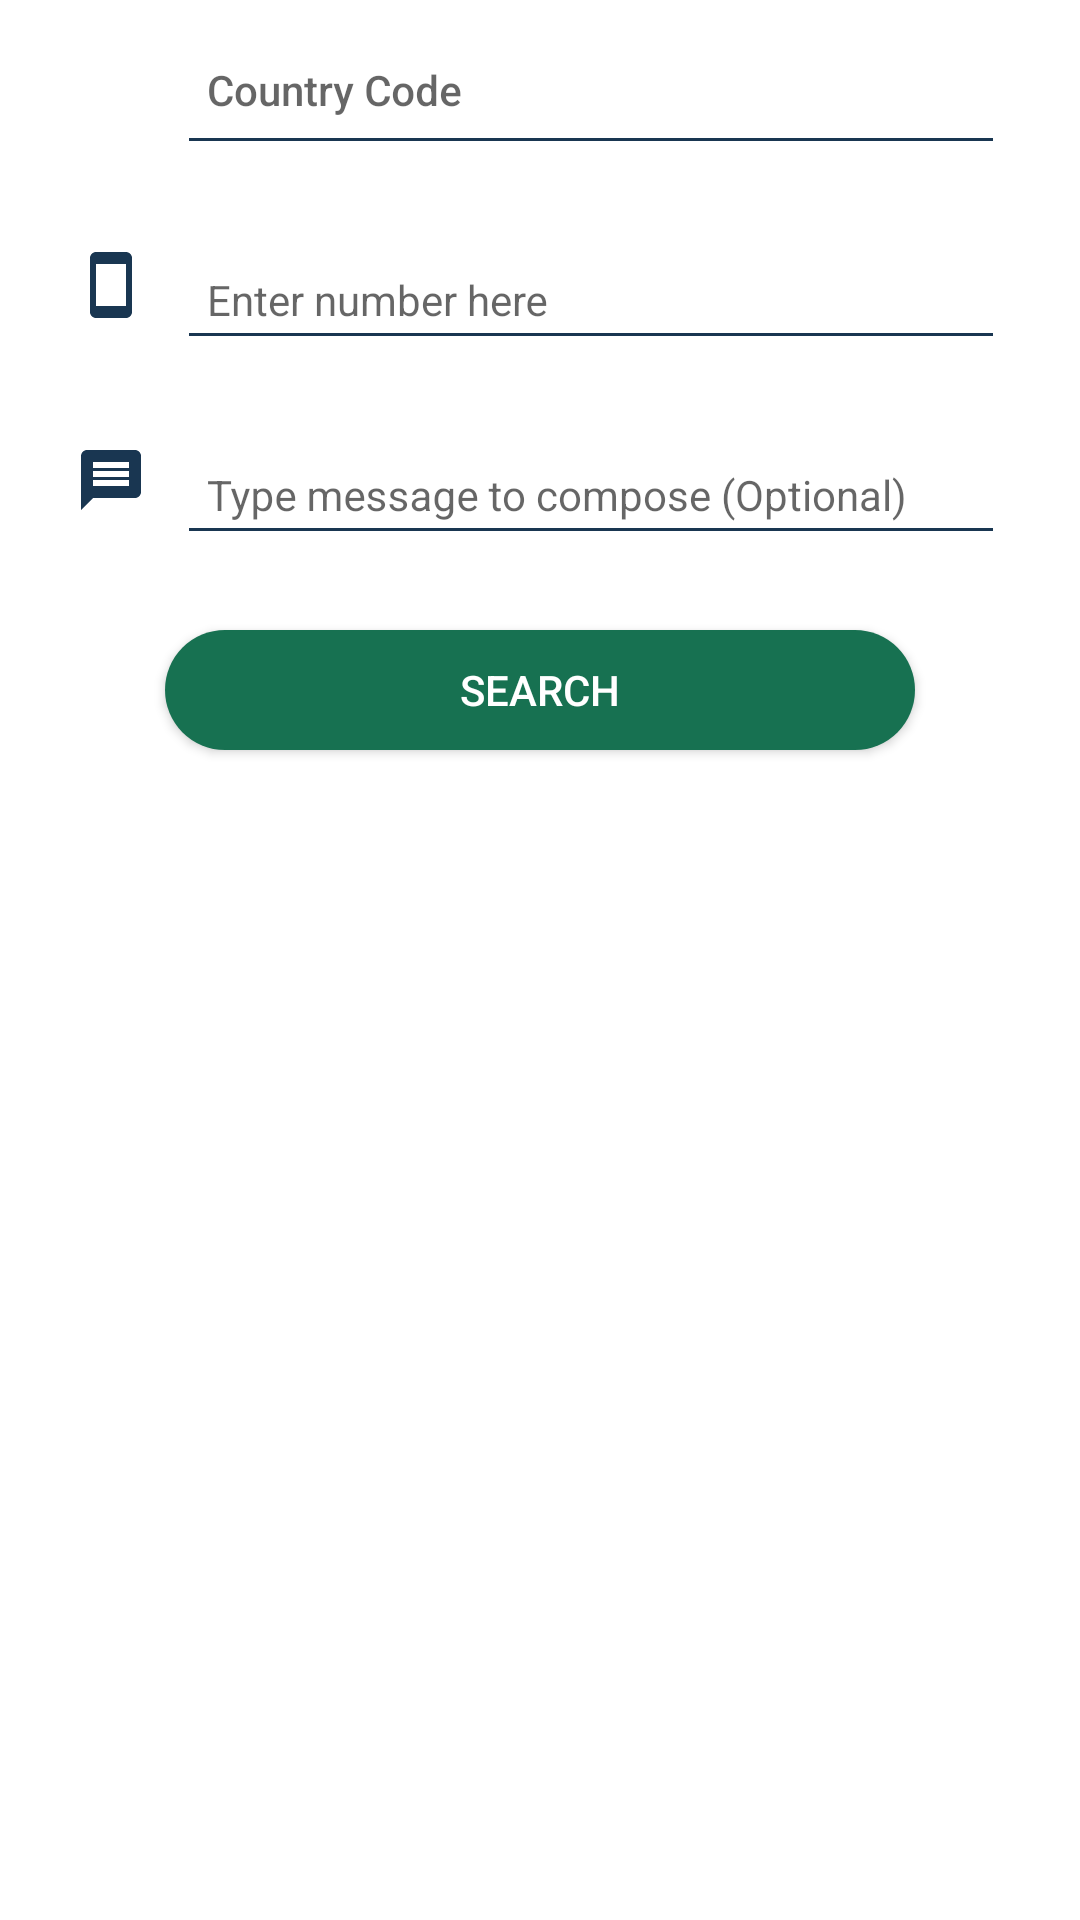

This screen was rendered from an Android layout file. Write that file and the resources it references.
<!-- AndroidManifest.xml: application theme AppTheme -->
<!-- res/layout/content_main.xml -->
<?xml version="1.0" encoding="utf-8"?>
<LinearLayout xmlns:android="http://schemas.android.com/apk/res/android"
    xmlns:app="http://schemas.android.com/apk/res-auto"
    xmlns:tools="http://schemas.android.com/tools"
    android:layout_width="match_parent"
    android:layout_height="match_parent"
    android:layout_gravity="center"
    android:background="@color/white"
    android:orientation="vertical"
    android:id="@+id/llRoot"
    android:paddingStart="25dp"
    android:paddingEnd="25dp"
    app:layout_behavior="@string/appbar_scrolling_view_behavior"
    tools:context=".MainActivity"
    tools:showIn="@layout/app_bar_main">


    <RelativeLayout
        android:layout_width="match_parent"
        android:layout_height="wrap_content"
        android:layout_gravity="center_vertical"
        android:gravity="center_vertical">

        <ImageView
            android:id="@+id/ivCountry"
            android:layout_width="24dp"
            android:layout_height="wrap_content"
            android:layout_centerVertical="true"
            android:adjustViewBounds="true"
            android:src="@drawable/in" />

        <android.support.design.widget.TextInputLayout
            android:layout_width="match_parent"
            android:layout_height="wrap_content"
            android:layout_marginStart="10dp"
            android:layout_toEndOf="@+id/ivCountry">

            <android.support.design.widget.TextInputEditText
                android:id="@+id/tvCountry"
                android:layout_width="match_parent"
                android:layout_height="wrap_content"
                android:layout_gravity="center_vertical"
                android:backgroundTint="@color/stroke_color"
                android:editable="false"
                android:focusable="false"
                android:focusableInTouchMode="false"
                android:fontFamily="@string/font_roboto_medium"
                android:gravity="center_vertical"
                android:hint="Country Code"
                android:imeOptions="actionDone"
                android:inputType="number"
                android:paddingStart="10dp"
                android:paddingTop="10dp"
                android:paddingEnd="10dp"
                android:paddingBottom="15dp"
                android:textColor="@color/text_color"
                android:textCursorDrawable="@color/transparent"
                android:textSize="14sp" />
        </android.support.design.widget.TextInputLayout>
    </RelativeLayout>

    <RelativeLayout
        android:layout_width="match_parent"
        android:layout_height="wrap_content"
        android:layout_gravity="center_vertical"
        android:layout_marginTop="15dp"
        android:gravity="center_vertical">

        <ImageView
            android:id="@+id/iv_number"
            android:layout_width="wrap_content"
            android:layout_height="wrap_content"
            android:layout_centerVertical="true"
            android:src="@drawable/ic_phone_selector" />

        <android.support.design.widget.TextInputLayout
            android:layout_width="match_parent"
            android:layout_height="wrap_content"
            android:layout_marginStart="10dp"
            android:layout_toEndOf="@+id/iv_number">

            <android.support.design.widget.TextInputEditText
                android:id="@+id/tetNumber"
                android:layout_width="match_parent"
                android:layout_height="wrap_content"
                android:layout_gravity="center_vertical"
                android:backgroundTint="@color/stroke_color"
                android:fontFamily="@string/font_roboto_regular"
                android:gravity="center_vertical"
                android:hint="@string/enter_number_here"
                android:imeOptions="actionDone"
                android:inputType="number"
                android:padding="10dp"
                android:textColor="@color/text_color"
                android:textCursorDrawable="@drawable/cursor"
                android:textSize="14sp" />
        </android.support.design.widget.TextInputLayout>
    </RelativeLayout>

    <RelativeLayout
        android:layout_width="match_parent"
        android:layout_height="wrap_content"
        android:layout_gravity="center_vertical"
        android:layout_marginTop="15dp"
        android:gravity="center_vertical">

        <ImageView
            android:id="@+id/iv_message"
            android:layout_width="wrap_content"
            android:layout_height="wrap_content"
            android:layout_centerVertical="true"
            android:src="@drawable/ic_message_selector" />

        <android.support.design.widget.TextInputLayout
            android:layout_width="match_parent"
            android:layout_height="wrap_content"
            android:layout_marginStart="10dp"
            android:layout_toEndOf="@+id/iv_message">

            <android.support.design.widget.TextInputEditText
                android:id="@+id/tetMessage"
                android:layout_width="match_parent"
                android:layout_height="wrap_content"
                android:layout_gravity="center_vertical"
                android:backgroundTint="@color/stroke_color"
                android:fontFamily="@string/font_roboto_regular"
                android:gravity="center_vertical"
                android:hint="Type message to compose (Optional)"
                android:imeOptions="actionDone"
                android:inputType="text"
                android:padding="10dp"
                android:textColor="@color/text_color"
                android:textCursorDrawable="@drawable/cursor"
                android:textSize="14sp" />
        </android.support.design.widget.TextInputLayout>
    </RelativeLayout>


    <Button
        android:id="@+id/btn"
        android:layout_width="match_parent"
        android:layout_height="40dp"
        android:layout_gravity="center"
        android:layout_marginStart="30dp"
        android:layout_marginTop="25dp"
        android:layout_marginEnd="30dp"
        android:layout_marginBottom="20dp"
        android:background="@drawable/shape_btn_15"
        android:elevation="5dp"
        android:fontFamily="@string/font_roboto_medium"
        android:gravity="center"
        android:text="Search"
        android:textColor="@drawable/txt_color_selector" />

</LinearLayout>
<!-- resources referenced by this layout -->
<resources>
  <color name="stroke_color">#193651</color>
  <color name="text_color">#193651</color>
  <color name="transparent">#0000ffff</color>
  <color name="white">#FFFFFF</color>
  <!-- drawable ic_message_selector (drawable) -->
  <?xml version="1.0" encoding="utf-8"?>
  <selector xmlns:android="http://schemas.android.com/apk/res/android">
      <item android:drawable="@drawable/ic_message_selected" android:state_pressed="true" />
      <item android:drawable="@drawable/ic_message_selected" android:state_selected="true" />
      <item android:drawable="@drawable/ic_message" />
  </selector>
  <!-- drawable ic_phone_selector (drawable) -->
  <?xml version="1.0" encoding="utf-8"?>
  <selector xmlns:android="http://schemas.android.com/apk/res/android">
      <item android:drawable="@drawable/ic_phone_selected" android:state_pressed="true" />
      <item android:drawable="@drawable/ic_phone_selected" android:state_selected="true" />
      <item android:drawable="@drawable/ic_phone" />
  </selector>
  <!-- drawable txt_color_selector (drawable) -->
  <?xml version="1.0" encoding="utf-8"?>
  <selector xmlns:android="http://schemas.android.com/apk/res/android">
      <item android:color="@color/colorPrimary" android:state_pressed="true" />
      <item android:color="@color/colorPrimary" android:state_selected="true" />
      <item android:color="@color/white" />
  </selector>
  <string name="enter_number_here">Enter number here</string>
  <string name="font_roboto_medium">sans-serif-medium</string>
  <string name="font_roboto_regular">sans-serif</string>
  <style name="AppTheme" parent="Theme.AppCompat.Light.DarkActionBar">
          
          <item name="colorPrimary">@color/colorPrimary</item>
          <item name="colorPrimaryDark">@color/colorPrimaryDark</item>
          <item name="colorAccent">@color/colorAccent</item>
      </style>
  <!-- drawable ic_message_selected (drawable) -->
  <vector xmlns:android="http://schemas.android.com/apk/res/android"
          android:width="24dp"
          android:height="24dp"
          android:viewportWidth="24.0"
          android:viewportHeight="24.0">
      <path
          android:fillColor="#177151"
          android:pathData="M20,2L4,2c-1.1,0 -1.99,0.9 -1.99,2L2,22l4,-4h14c1.1,0 2,-0.9 2,-2L22,4c0,-1.1 -0.9,-2 -2,-2zM18,14L6,14v-2h12v2zM18,11L6,11L6,9h12v2zM18,8L6,8L6,6h12v2z"/>
  </vector>
  <!-- drawable ic_message (drawable) -->
  <vector xmlns:android="http://schemas.android.com/apk/res/android"
          android:width="24dp"
          android:height="24dp"
          android:viewportWidth="24.0"
          android:viewportHeight="24.0">
      <path
          android:fillColor="#193651"
          android:pathData="M20,2L4,2c-1.1,0 -1.99,0.9 -1.99,2L2,22l4,-4h14c1.1,0 2,-0.9 2,-2L22,4c0,-1.1 -0.9,-2 -2,-2zM18,14L6,14v-2h12v2zM18,11L6,11L6,9h12v2zM18,8L6,8L6,6h12v2z"/>
  </vector>
  <!-- drawable ic_phone_selected (drawable) -->
  <vector xmlns:android="http://schemas.android.com/apk/res/android"
          android:width="24dp"
          android:height="24dp"
          android:viewportWidth="24.0"
          android:viewportHeight="24.0">
      <path
          android:fillColor="#177151"
          android:pathData="M17,1.01L7,1c-1.1,0 -2,0.9 -2,2v18c0,1.1 0.9,2 2,2h10c1.1,0 2,-0.9 2,-2V3c0,-1.1 -0.9,-1.99 -2,-1.99zM17,19H7V5h10v14z"/>
  </vector>
  <!-- drawable ic_phone (drawable) -->
  <vector xmlns:android="http://schemas.android.com/apk/res/android"
          android:width="24dp"
          android:height="24dp"
          android:viewportWidth="24.0"
          android:viewportHeight="24.0">
      <path
          android:fillColor="#193651"
          android:pathData="M17,1.01L7,1c-1.1,0 -2,0.9 -2,2v18c0,1.1 0.9,2 2,2h10c1.1,0 2,-0.9 2,-2V3c0,-1.1 -0.9,-1.99 -2,-1.99zM17,19H7V5h10v14z"/>
  </vector>
  <color name="colorPrimary">#177151</color>
  <color name="colorPrimaryDark">#054D44</color>
  <color name="colorAccent">#177151</color>
</resources>
